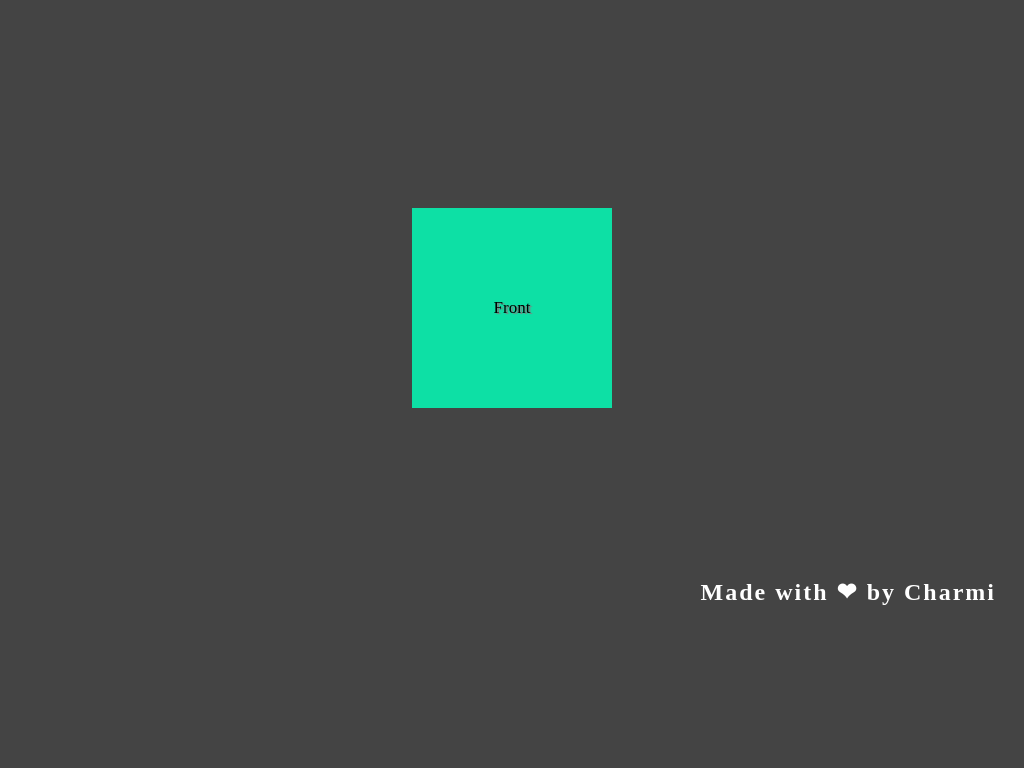

Here is a drawing made with CSS. Write the source that renders it.

<!DOCTYPE html>
<html>
<head>
	<title>Cube animation</title>
	<link rel="preconnect" href="https://fonts.gstatic.com">
	<link href="https://fonts.googleapis.com/css2?family=Reggae+One&display=swap" rel="stylesheet">
	<link rel="preconnect" href="https://fonts.gstatic.com">
	<link rel="preconnect" href="https://fonts.gstatic.com">
	<link href="https://fonts.googleapis.com/css2?family=Charm&display=swap" rel="stylesheet">

	<meta name="viewport" content="width=device-width,initial-scale=1">

	<style>
		body
		{
			background:#444;
		}
		#container
		{
			width:200px;
			height:200px;
			margin:auto;
			position:relative;
			top:200px;
			perspective:900px;

		}

		#cube
		{
			width:200px;
			height:200px;
			transform-style:preserve-3d;
			position:relative;
			transform:translateZ(-100px);
			-webkit-animation:twirl 15s infinite alternate;
			-moz-animation:twirl 15s infinite alternate;
			animation:twirl 15s infinite alternate;
		}
		.face
		{
			height:inherit;
			width:inherit;
			position:absolute;
			/*opacity:0.6;*/
			text-align:center;
			line-height:200px;
			font-family: 'Reggae One', cursive;
			font-size:17px;
			text-shadow:2px 1px 1px grey;
		}
		#front
		{
			background:#0DE0A5;
			transform:translateZ(100px);
		}
		#back
		{
			background:#807A62;
			transform:translateZ(-100PX) rotateY(180deg);
		}
		#top
		{
			transform:translateY(-100px) rotateX(90deg);
				background:#4F87FF;
			
		}
		#bottom
		{
			transform:translateY(100px) rotateX(-90deg);
			background:#E0419E;
		}
		#left
		{
			transform:translateX(-100px) rotateY(-90deg);
			background:lime;
			background:#F7EB0A;
		}
		#right
		{
			transform:translateX(100px) rotateY(90deg);
		/*	background:#E03A0F;*/
			background:#FF6F4A;
		}
		@-webkit-keyframes twirl
		{
			0%{
				-webkit-transform:rotate3d(0,0,0,0);
			}
			50%
			{
				-webkit-transform:rotateX(360deg) rotateY(360deg);
			}
			100%
			{
				-webkit-transform:rotateY(360deg);
			}

		}
		@-moz-keyframes twirl
		{
			0%{
				-moz-transform:rotate3d(0,0,0,0);
			}
			50%
			{
				-moz-transform:rotateX(360deg) rotateY(360deg);
			}
			100%
			{
				-moz-transform:rotateY(360deg);
			}

		}


		#side
		{
			height:350px;
		}
		@media (max-height:600px)
		{
			#side
			{
				height:200px;
			}
		}
		h2
		{
			color:white;
			float:right;
			margin:20px;
			font-family: 'Charm', cursive;
			letter-spacing:2px;

		}
		

	</style>
</head>
<body>
	<div id="container">
		<div id="cube">
			<div id="front" class="face">Front</div>
			<div id="back" class="face">Back</div>
			<div id="top" class="face">Top</div>
			<div id="bottom" class="face">Bottom</div>
			<div id="left" class="face">Left</div>
			<div id="right" class="face">Right</div>
		</div>
	</div>

	<div id="side">
	</div>

	<h2>Made with ❤ by Charmi</h2>


</body>
</html>